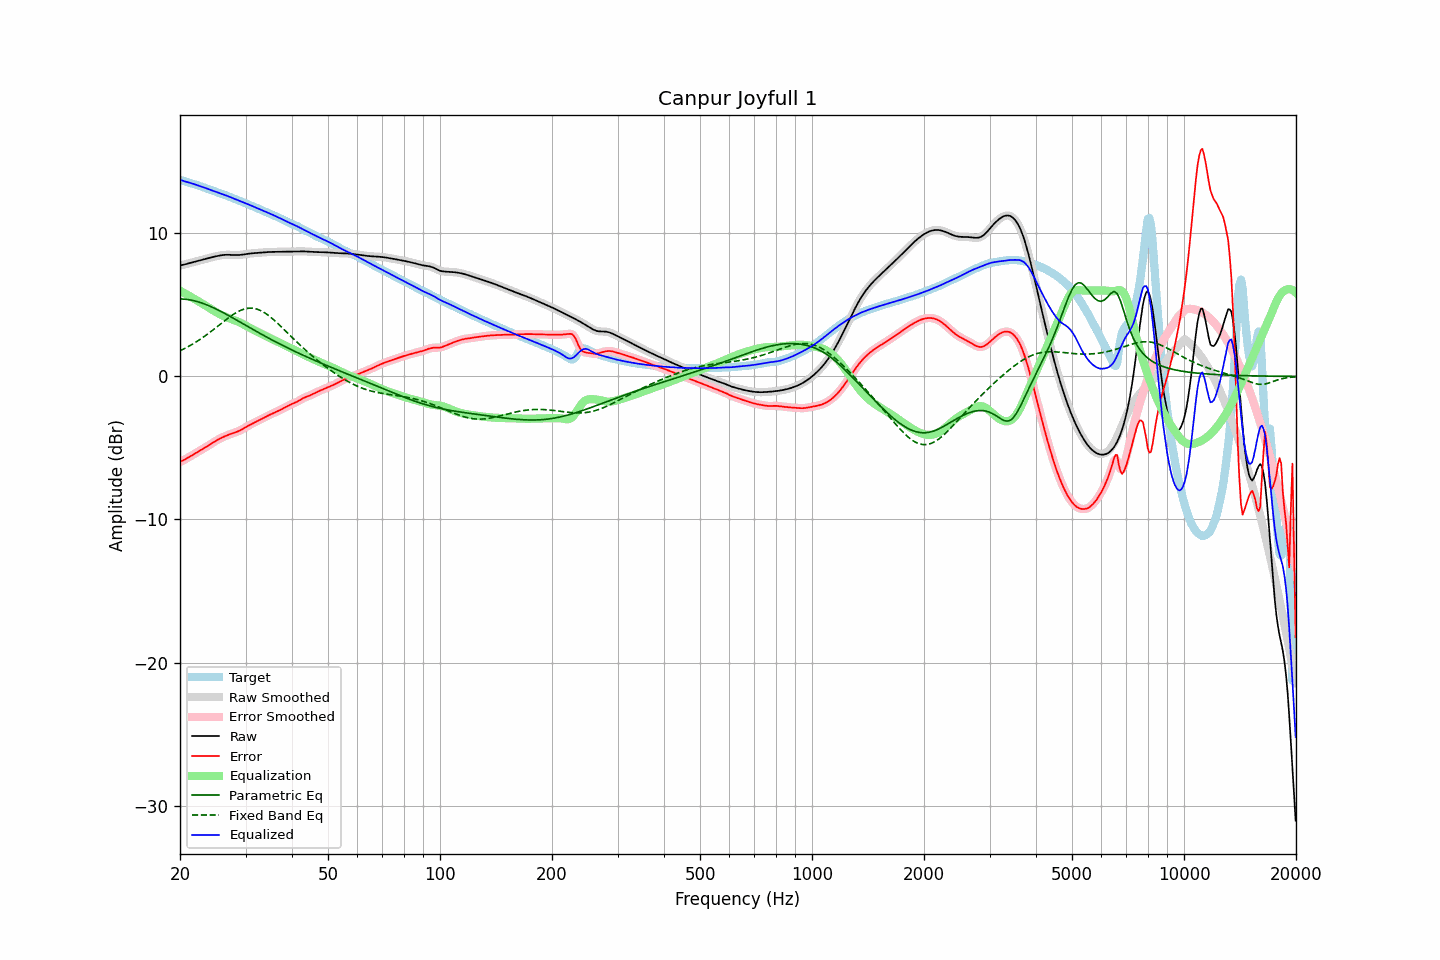

The table this chart was drawn from, first rows:
frequency, raw, error, smoothed, error_smoothed, equalization, parametric_eq, fixed_band_eq, equalized_raw, equalized_smoothed, target
20.00, 7.76, -5.98, 7.76, -5.98, 5.99, 5.42, 1.79, 13.75, 13.75, 13.74
20.20, 7.78, -5.93, 7.78, -5.93, 5.93, 5.42, 1.85, 13.71, 13.71, 13.71
20.40, 7.80, -5.87, 7.81, -5.87, 5.87, 5.41, 1.90, 13.67, 13.67, 13.67
20.61, 7.83, -5.81, 7.83, -5.81, 5.80, 5.40, 1.96, 13.64, 13.64, 13.64
20.81, 7.86, -5.75, 7.86, -5.75, 5.74, 5.39, 2.02, 13.60, 13.60, 13.61
21.02, 7.89, -5.68, 7.89, -5.68, 5.68, 5.37, 2.08, 13.57, 13.57, 13.57
21.23, 7.93, -5.61, 7.93, -5.61, 5.61, 5.36, 2.14, 13.54, 13.54, 13.54
21.44, 7.96, -5.55, 7.96, -5.55, 5.55, 5.33, 2.20, 13.51, 13.51, 13.51
21.66, 7.99, -5.48, 7.99, -5.48, 5.48, 5.31, 2.27, 13.47, 13.47, 13.47
21.87, 8.02, -5.42, 8.02, -5.42, 5.42, 5.28, 2.34, 13.44, 13.44, 13.44
22.09, 8.05, -5.35, 8.05, -5.35, 5.35, 5.26, 2.41, 13.40, 13.40, 13.40
22.31, 8.08, -5.28, 8.08, -5.28, 5.28, 5.22, 2.48, 13.36, 13.36, 13.36
22.54, 8.11, -5.22, 8.11, -5.22, 5.22, 5.19, 2.55, 13.32, 13.32, 13.32
22.76, 8.13, -5.15, 8.13, -5.15, 5.15, 5.15, 2.63, 13.28, 13.28, 13.28
22.99, 8.16, -5.08, 8.16, -5.08, 5.08, 5.12, 2.71, 13.25, 13.25, 13.25
23.22, 8.19, -5.02, 8.19, -5.02, 5.02, 5.07, 2.78, 13.21, 13.21, 13.21
23.45, 8.22, -4.95, 8.22, -4.95, 4.95, 5.03, 2.86, 13.17, 13.17, 13.17
23.69, 8.25, -4.88, 8.25, -4.88, 4.87, 4.99, 2.95, 13.13, 13.13, 13.13
23.92, 8.28, -4.81, 8.28, -4.81, 4.80, 4.94, 3.03, 13.08, 13.08, 13.09
24.16, 8.31, -4.73, 8.31, -4.73, 4.73, 4.89, 3.12, 13.04, 13.04, 13.04
24.40, 8.34, -4.66, 8.34, -4.66, 4.66, 4.84, 3.20, 13.00, 13.00, 13.00
24.65, 8.36, -4.59, 8.36, -4.59, 4.59, 4.79, 3.29, 12.96, 12.96, 12.96
24.89, 8.39, -4.52, 8.39, -4.52, 4.53, 4.74, 3.38, 12.92, 12.92, 12.91
25.14, 8.41, -4.46, 8.41, -4.46, 4.46, 4.68, 3.47, 12.88, 12.88, 12.87
25.39, 8.44, -4.40, 8.44, -4.40, 4.40, 4.63, 3.56, 12.84, 12.84, 12.83
25.65, 8.46, -4.34, 8.46, -4.34, 4.34, 4.57, 3.65, 12.80, 12.80, 12.80
25.91, 8.47, -4.28, 8.47, -4.28, 4.28, 4.51, 3.74, 12.76, 12.76, 12.76
26.16, 8.49, -4.23, 8.49, -4.23, 4.23, 4.45, 3.83, 12.72, 12.72, 12.72
26.43, 8.50, -4.18, 8.50, -4.18, 4.18, 4.39, 3.91, 12.68, 12.68, 12.68
26.69, 8.50, -4.13, 8.50, -4.13, 4.13, 4.33, 4.00, 12.64, 12.64, 12.64
26.96, 8.51, -4.09, 8.51, -4.09, 4.09, 4.27, 4.09, 12.59, 12.59, 12.59
27.23, 8.50, -4.04, 8.50, -4.04, 4.05, 4.21, 4.17, 12.55, 12.55, 12.55
27.50, 8.50, -4.00, 8.50, -4.00, 4.01, 4.14, 4.25, 12.50, 12.50, 12.50
27.77, 8.49, -3.97, 8.49, -3.97, 3.97, 4.08, 4.32, 12.46, 12.46, 12.46
28.05, 8.48, -3.93, 8.48, -3.93, 3.93, 4.02, 4.40, 12.41, 12.41, 12.41
28.33, 8.48, -3.89, 8.48, -3.89, 3.88, 3.95, 4.46, 12.36, 12.36, 12.37
28.62, 8.48, -3.84, 8.48, -3.84, 3.83, 3.89, 4.53, 12.32, 12.32, 12.33
28.90, 8.49, -3.79, 8.49, -3.79, 3.78, 3.83, 4.58, 12.27, 12.27, 12.28
29.19, 8.50, -3.73, 8.50, -3.73, 3.73, 3.76, 4.63, 12.23, 12.23, 12.24
29.48, 8.52, -3.67, 8.52, -3.67, 3.67, 3.70, 4.67, 12.19, 12.19, 12.19
29.78, 8.53, -3.61, 8.53, -3.61, 3.61, 3.63, 4.71, 12.14, 12.14, 12.14
30.08, 8.55, -3.54, 8.55, -3.54, 3.54, 3.57, 4.74, 12.10, 12.10, 12.09
30.38, 8.57, -3.48, 8.57, -3.48, 3.48, 3.50, 4.76, 12.05, 12.05, 12.04
30.68, 8.58, -3.41, 8.58, -3.41, 3.42, 3.44, 4.77, 12.00, 12.00, 12.00
30.99, 8.60, -3.36, 8.60, -3.36, 3.36, 3.37, 4.78, 11.96, 11.96, 11.95
31.30, 8.61, -3.30, 8.61, -3.30, 3.30, 3.31, 4.77, 11.91, 11.91, 11.91
31.61, 8.62, -3.24, 8.62, -3.24, 3.24, 3.25, 4.76, 11.86, 11.86, 11.86
31.93, 8.63, -3.19, 8.63, -3.19, 3.18, 3.18, 4.73, 11.81, 11.81, 11.81
32.24, 8.64, -3.13, 8.64, -3.13, 3.13, 3.12, 4.70, 11.76, 11.76, 11.76
32.57, 8.65, -3.07, 8.65, -3.07, 3.07, 3.06, 4.66, 11.72, 11.72, 11.72
32.89, 8.66, -3.01, 8.66, -3.01, 3.01, 2.99, 4.61, 11.67, 11.67, 11.67
33.22, 8.66, -2.96, 8.66, -2.96, 2.95, 2.93, 4.55, 11.62, 11.62, 11.62
33.55, 8.67, -2.90, 8.67, -2.90, 2.90, 2.87, 4.49, 11.57, 11.57, 11.57
33.89, 8.68, -2.84, 8.68, -2.84, 2.84, 2.81, 4.42, 11.52, 11.52, 11.52
34.23, 8.69, -2.78, 8.69, -2.78, 2.79, 2.75, 4.35, 11.48, 11.48, 11.48
34.57, 8.70, -2.73, 8.70, -2.73, 2.73, 2.69, 4.26, 11.43, 11.43, 11.43
34.92, 8.70, -2.67, 8.70, -2.67, 2.68, 2.63, 4.18, 11.38, 11.38, 11.38
35.27, 8.70, -2.62, 8.70, -2.62, 2.63, 2.57, 4.09, 11.33, 11.33, 11.33
35.62, 8.71, -2.57, 8.71, -2.57, 2.57, 2.51, 3.99, 11.28, 11.28, 11.28
35.97, 8.71, -2.52, 8.71, -2.52, 2.52, 2.45, 3.89, 11.23, 11.23, 11.23
... 635 more rows
